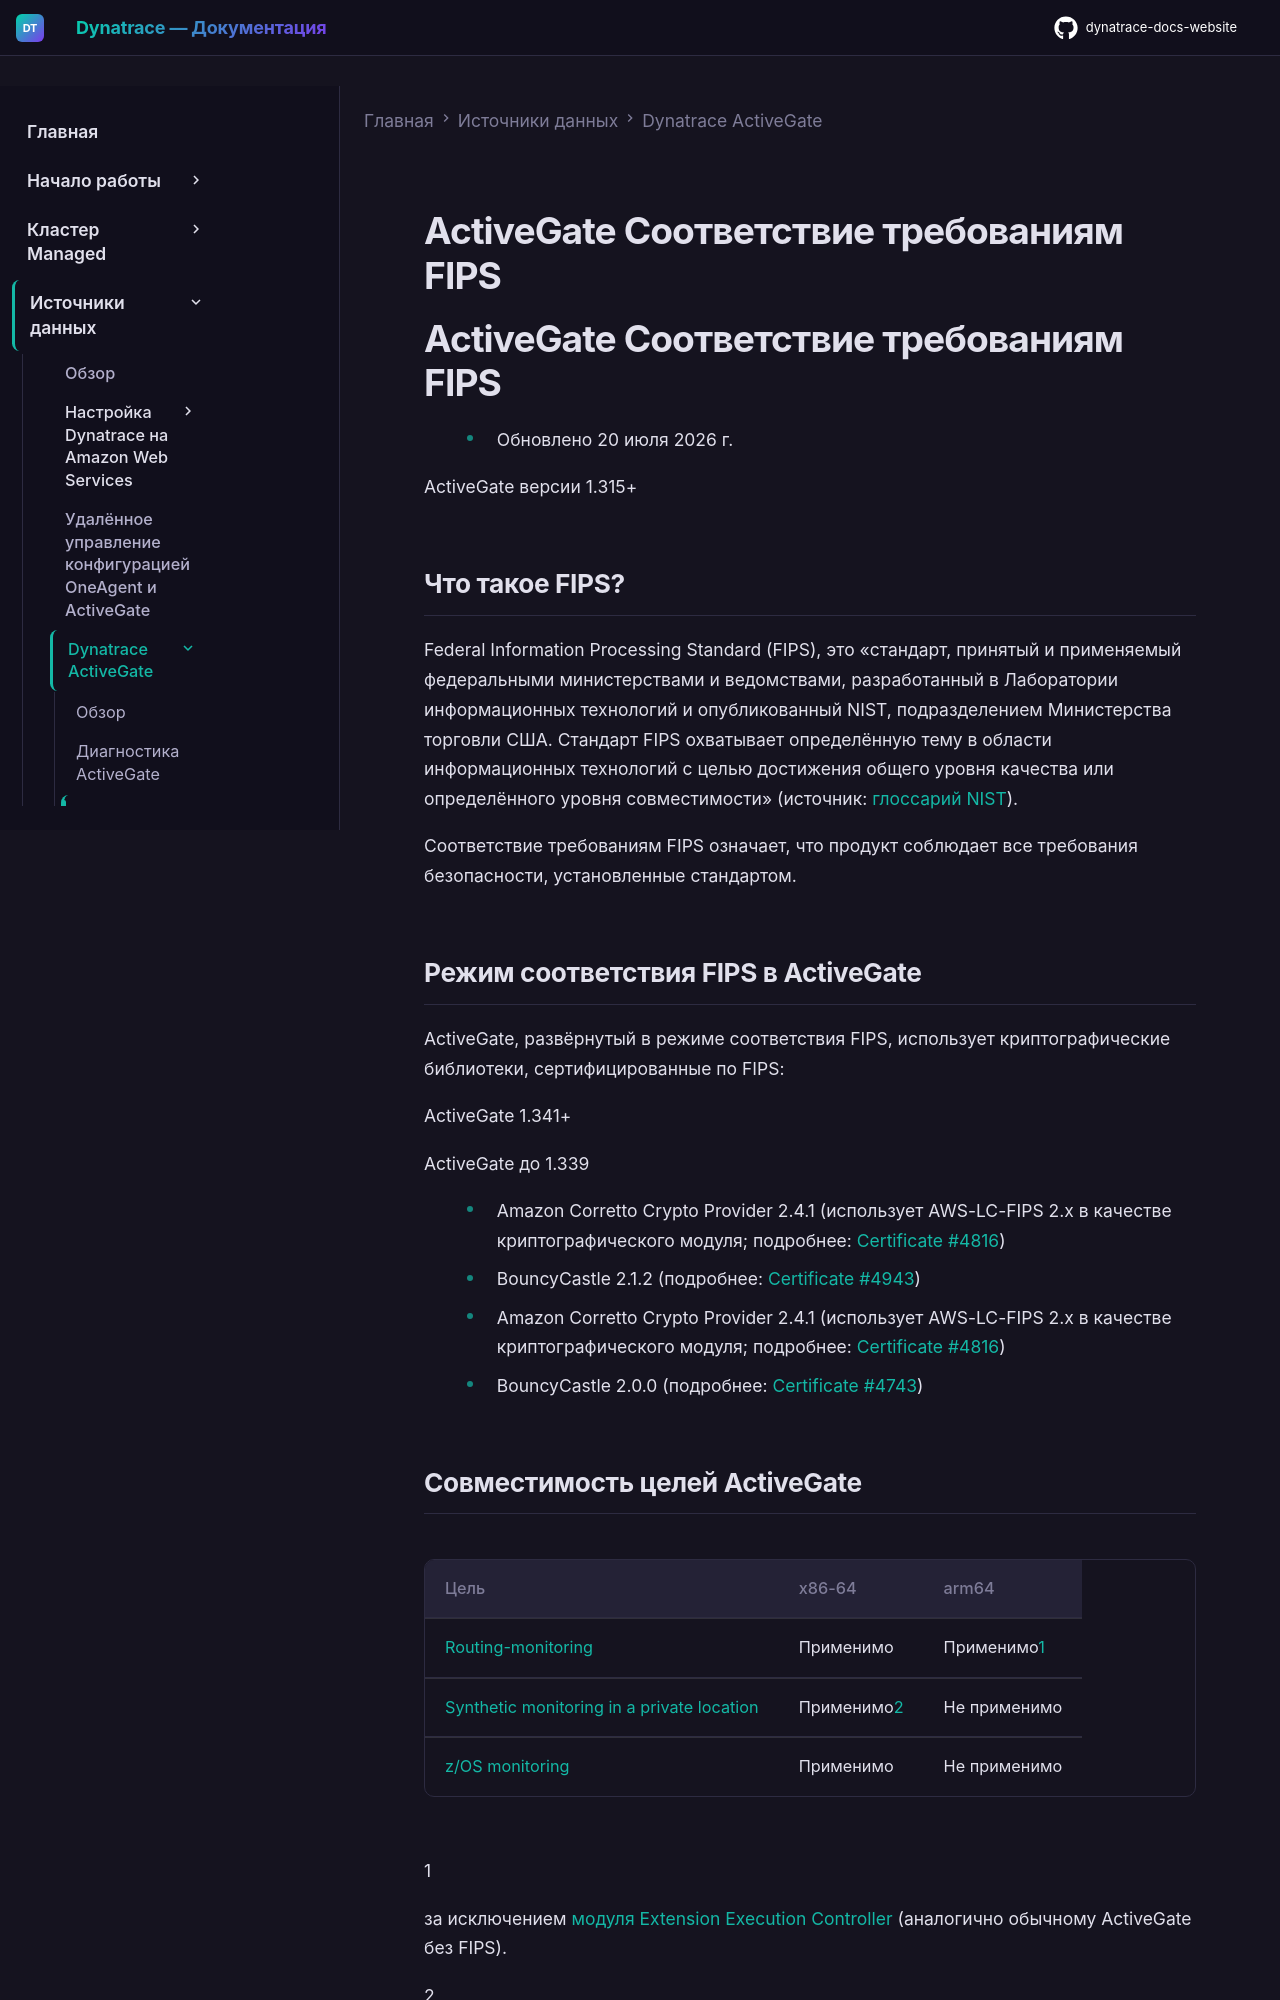

repository: Yerkebulan-Ardabayev/dynatrace-docs-website · page: managed-ru/ingest-from/dynatrace-activegate/activegate-fips-compliance/index.html · generator: mkdocs

---
title: ActiveGate Соответствие требованиям FIPS
source: https://docs.dynatrace.com/managed/ingest-from/dynatrace-activegate/activegate-fips-compliance
---

# ActiveGate Соответствие требованиям FIPS

# ActiveGate Соответствие требованиям FIPS

* Обновлено 20 июля 2026 г.

ActiveGate версии 1.315+

## Что такое FIPS?

Federal Information Processing Standard (FIPS), это «стандарт, принятый и применяемый федеральными министерствами и ведомствами, разработанный в Лаборатории информационных технологий и опубликованный NIST, подразделением Министерства торговли США. Стандарт FIPS охватывает определённую тему в области информационных технологий с целью достижения общего уровня качества или определённого уровня совместимости» (источник: [глоссарий NIST](https://csrc.nist.gov/glossary/term/federal_information_processing_standard)).

Соответствие требованиям FIPS означает, что продукт соблюдает все требования безопасности, установленные стандартом.

## Режим соответствия FIPS в ActiveGate

ActiveGate, развёрнутый в режиме соответствия FIPS, использует криптографические библиотеки, сертифицированные по FIPS:

ActiveGate 1.341+

ActiveGate до 1.339

* Amazon Corretto Crypto Provider 2.4.1 (использует AWS-LC-FIPS 2.x в качестве криптографического модуля; подробнее: [Certificate #4816](https://csrc.nist.gov/projects/cryptographic-module-validation-program/certificate/4816))
* BouncyCastle 2.1.2 (подробнее: [Certificate #4943](https://csrc.nist.gov/projects/cryptographic-module-validation-program/certificate/4943))

* Amazon Corretto Crypto Provider 2.4.1 (использует AWS-LC-FIPS 2.x в качестве криптографического модуля; подробнее: [Certificate #4816](https://csrc.nist.gov/projects/cryptographic-module-validation-program/certificate/4816))
* BouncyCastle 2.0.0 (подробнее: [Certificate #4743](https://csrc.nist.gov/projects/cryptographic-module-validation-program/certificate/4743))
